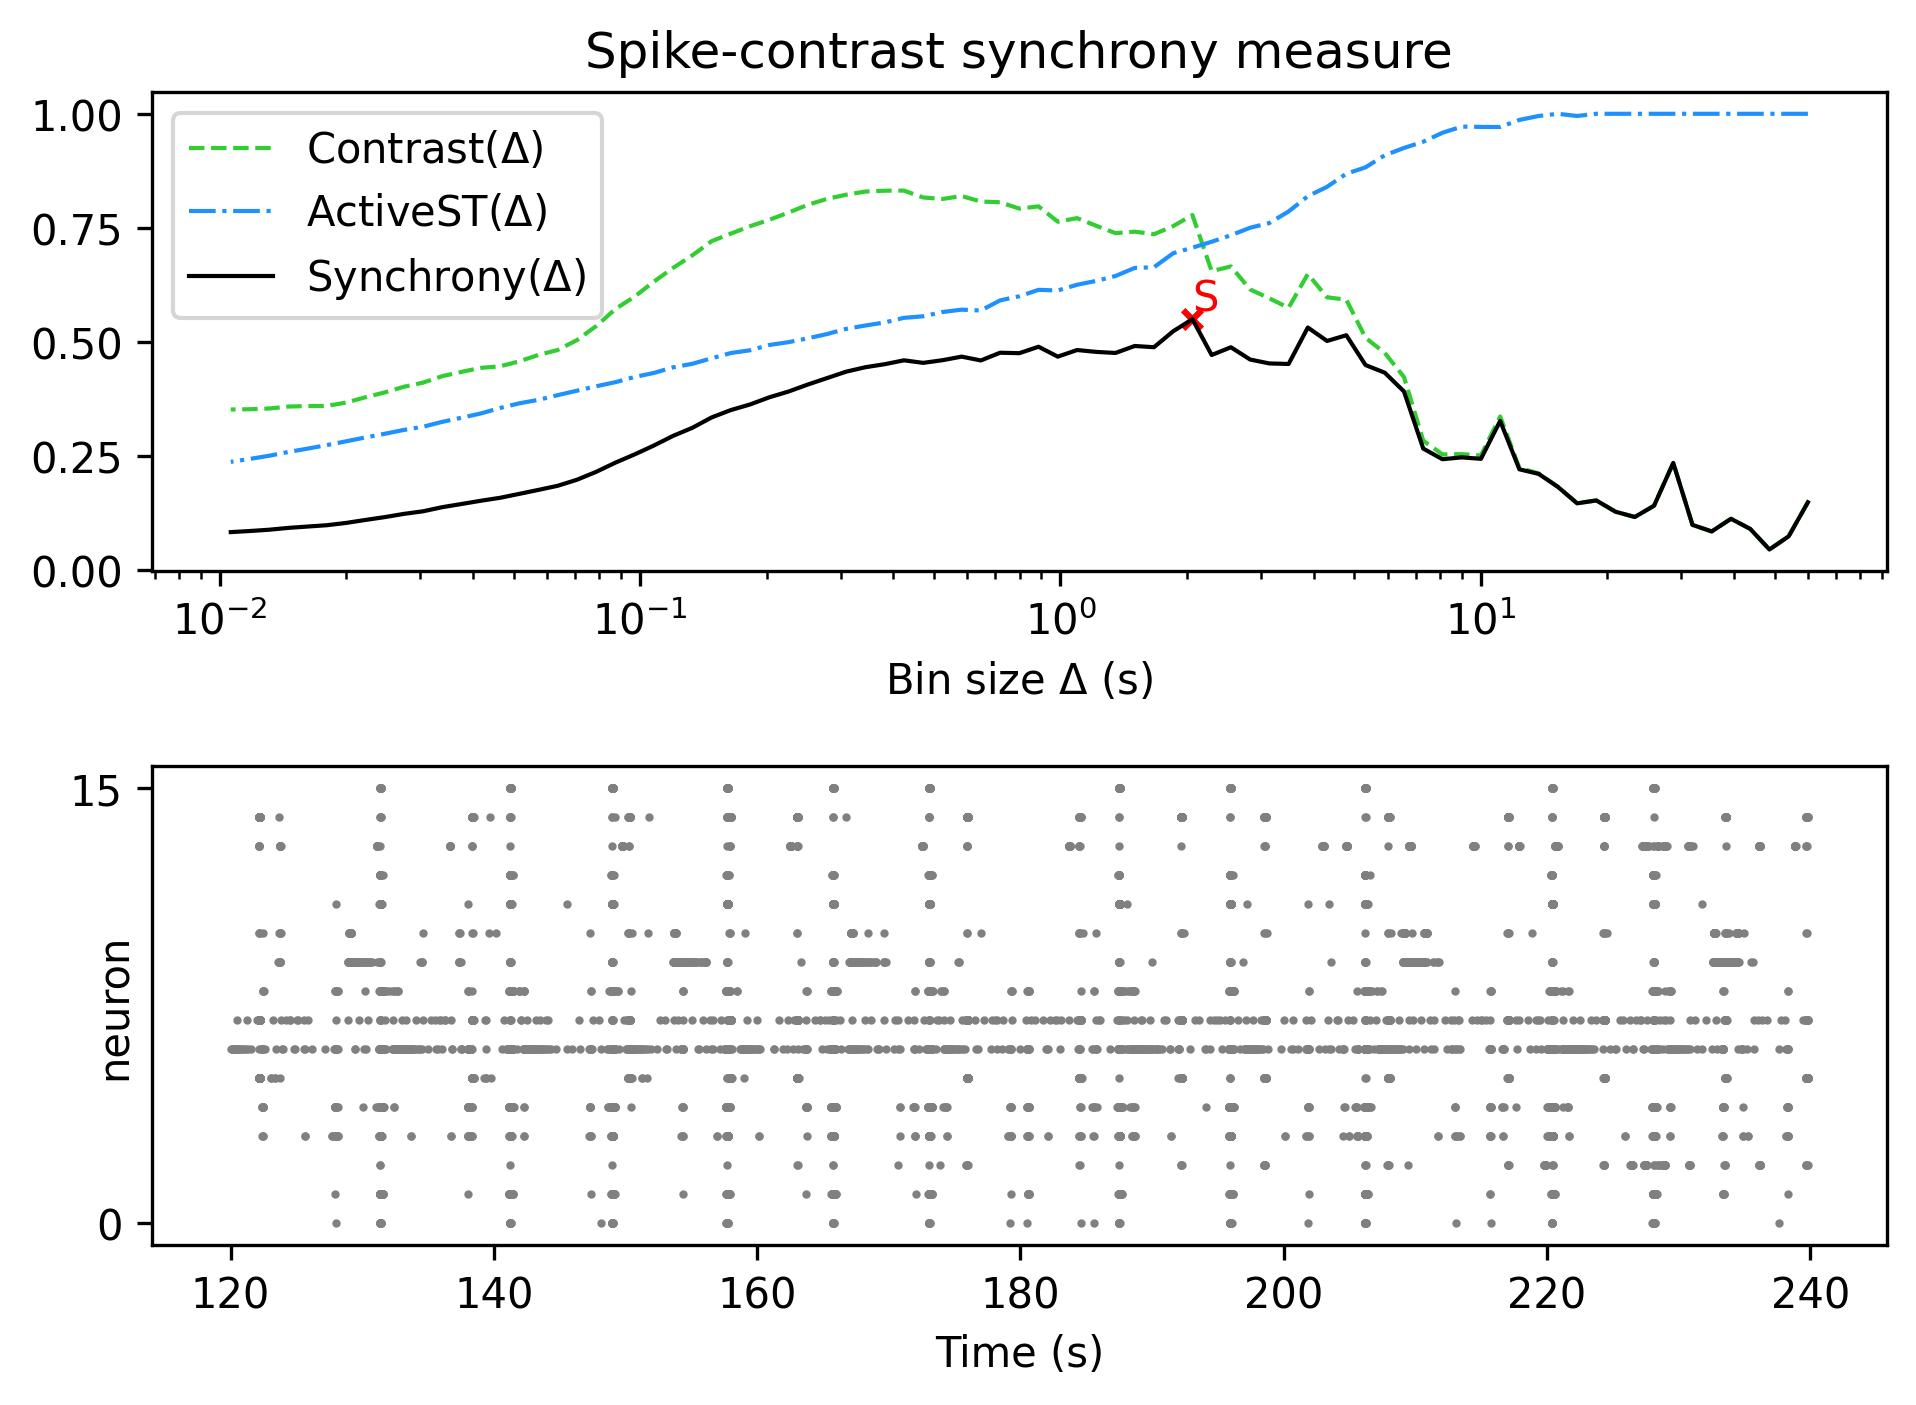

The data file committed next to this chart (first rows):
, Spike-contrast (60.0 s), Spike-contrast (54.0 s), Spike-contrast (48.6 s), Spike-contrast (43.74 s), Spike-contrast (39.366 s), Spike-contrast (35.429 s), Spike-contrast (31.886 s), Spike-contrast (28.698 s), Spike-contrast (25.828 s), Spike-contrast (23.245 s), Spike-contrast (20.921 s), Spike-contrast (18.829 s), Spike-contrast (16.946 s), Spike-contrast (15.251 s), Spike-contrast (13.726 s), Spike-contrast (12.353 s), Spike-contrast (11.118 s), Spike-contrast (10.006 s), Spike-contrast (9.006 s), Spike-contrast (8.105 s), Spike-contrast (7.295 s), Spike-contrast (6.565 s), Spike-contrast (5.909 s)
0, 0.1491, 0.07446, 0.04566, 0.09079, 0.1129, 0.08517, 0.09948, 0.2353, 0.1415, 0.1169, 0.1283, 0.153, 0.1467, 0.1828, 0.2113, 0.2212, 0.3272, 0.2442, 0.2474, 0.2433, 0.2667, 0.3917, 0.4329
